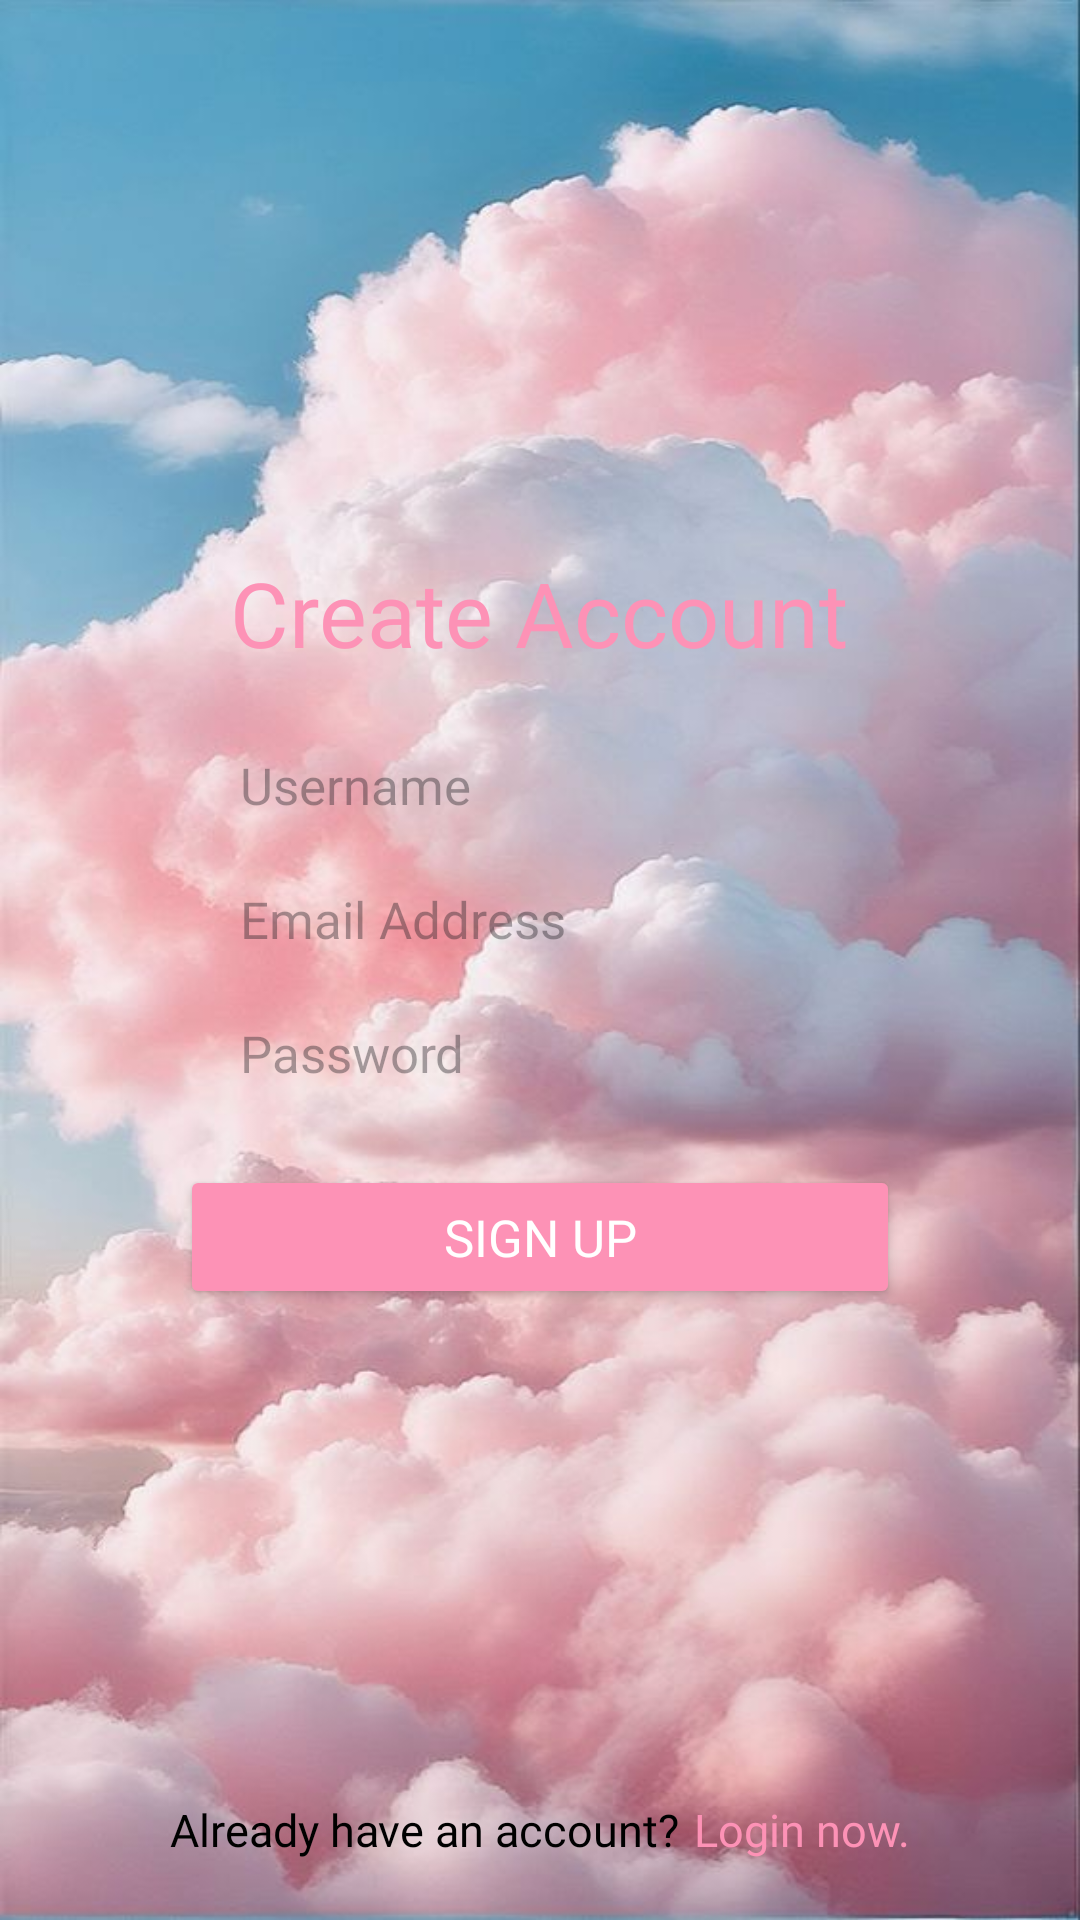

This screen was rendered from an Android layout file. Write that file and the resources it references.
<!-- AndroidManifest.xml: application theme Theme.Vitrox2 -->
<!-- res/layout/activity_sign_up.xml -->
<?xml version="1.0" encoding="utf-8"?>
<androidx.constraintlayout.widget.ConstraintLayout xmlns:android="http://schemas.android.com/apk/res/android"
    xmlns:app="http://schemas.android.com/apk/res-auto"
    xmlns:tools="http://schemas.android.com/tools"
    android:layout_width="match_parent"
    android:layout_height="match_parent"
    android:background="@drawable/pink_sky"
    tools:context=".SignUpActivity">

    <RelativeLayout
        android:id="@+id/relativeLayout"
        android:layout_width="0dp"
        android:layout_height="wrap_content"
        android:layout_marginStart="40dp"
        android:layout_marginEnd="40dp"
        android:background="@drawable/form_background"
        android:backgroundTint="@color/white"
        android:padding="20dp"
        app:layout_constraintBottom_toBottomOf="parent"
        app:layout_constraintEnd_toEndOf="parent"
        app:layout_constraintStart_toStartOf="parent"
        app:layout_constraintTop_toTopOf="parent">

        <TextView
            android:id="@+id/signUpTitle"
            android:layout_width="wrap_content"
            android:layout_height="wrap_content"
            android:layout_centerHorizontal="true"
            android:layout_marginBottom="20dp"
            android:fontFamily="@font/poppins_black"
            android:text="Create Account"
            android:textAlignment="center"
            android:textColor="@color/colorPrimary"
            android:textSize="30sp" />

        <EditText
            android:id="@+id/signUpName"
            android:layout_width="match_parent"
            android:layout_height="wrap_content"
            android:layout_below="@id/signUpTitle"
            android:layout_centerHorizontal="true"
            android:layout_marginBottom="10dp"
            android:background="@drawable/input_text"
            android:ems="10"
            android:fontFamily="@font/poppins_medium"
            android:hint="Username"
            android:inputType="text"
            android:paddingStart="20dp"
            android:paddingTop="6dp"
            android:paddingEnd="20dp"
            android:paddingBottom="6dp"
            android:textAlignment="textStart"
            android:textSize="17sp" />

        <EditText
            android:id="@+id/registerEmail"
            android:layout_width="match_parent"
            android:layout_height="wrap_content"
            android:layout_below="@id/signUpName"
            android:layout_centerHorizontal="true"
            android:layout_marginBottom="10dp"
            android:background="@drawable/input_text"
            android:ems="10"
            android:fontFamily="@font/poppins_medium"
            android:hint="Email Address"
            android:inputType="textEmailAddress"
            android:paddingStart="20dp"
            android:paddingTop="6dp"
            android:paddingEnd="20dp"
            android:paddingBottom="6dp"
            android:textAlignment="textStart"
            android:textSize="17sp" />

        <EditText
            android:id="@+id/registerPassword"
            android:layout_width="match_parent"
            android:layout_height="wrap_content"
            android:layout_below="@id/registerEmail"
            android:layout_marginBottom="20dp"
            android:background="@drawable/input_text"
            android:ems="10"
            android:fontFamily="@font/poppins_medium"
            android:hint="Password"
            android:inputType="textPassword"
            android:paddingStart="20dp"
            android:paddingTop="6dp"
            android:paddingEnd="20dp"
            android:paddingBottom="6dp"
            android:textAlignment="textStart"
            android:textSize="17sp" />

        <Button
            android:id="@+id/signUp"
            android:layout_width="match_parent"
            android:layout_height="wrap_content"
            android:layout_below="@id/registerPassword"
            android:layout_centerHorizontal="true"
            android:layout_marginBottom="20dp"
            android:backgroundTint="@color/colorPrimary"
            android:fontFamily="@font/poppins_medium"
            android:onClick="signUp"
            android:text="@string/sign_up"
            android:textAlignment="center"
            android:textColor="@color/white"
            android:textSize="17sp"
            app:cornerRadius="8dp" />

    </RelativeLayout>

    <LinearLayout
        android:layout_width="wrap_content"
        android:layout_height="wrap_content"
        android:layout_marginBottom="20dp"
        android:orientation="horizontal"
        app:layout_constraintBottom_toBottomOf="parent"
        app:layout_constraintEnd_toEndOf="parent"
        app:layout_constraintStart_toStartOf="parent">

        <TextView
            android:id="@+id/textView8"
            android:layout_width="wrap_content"
            android:layout_height="wrap_content"
            android:layout_marginEnd="5dp"
            android:fontFamily="@font/poppins_medium"
            android:text="Already have an account?"
            android:textAlignment="center"
            android:textColor="@android:color/black"
            android:textSize="15sp" />

        <TextView
            android:id="@+id/goLogin"
            android:layout_width="wrap_content"
            android:layout_height="wrap_content"
            android:clickable="true"
            android:fontFamily="@font/poppins_bold"
            android:onClick="goLogIn"
            android:text="Login now."
            android:textColor="@color/colorPrimary"
            android:textSize="15sp" />
    </LinearLayout>

</androidx.constraintlayout.widget.ConstraintLayout>
<!-- resources referenced by this layout -->
<resources>
  <color name="colorPrimary">#FD92B6</color>
  <color name="white">#FFFFFFFF</color>
  <!-- drawable pink_sky: jpg bitmap (drawable, 54153 bytes) -->
  <string name="sign_up" translatable="false">Sign Up</string>
  <style name="Theme.Vitrox2" parent="Base.Theme.Vitrox2" />
  <style name="Base.Theme.Vitrox2" parent="Theme.Material3.DayNight.NoActionBar">
          
          
      </style>
</resources>
